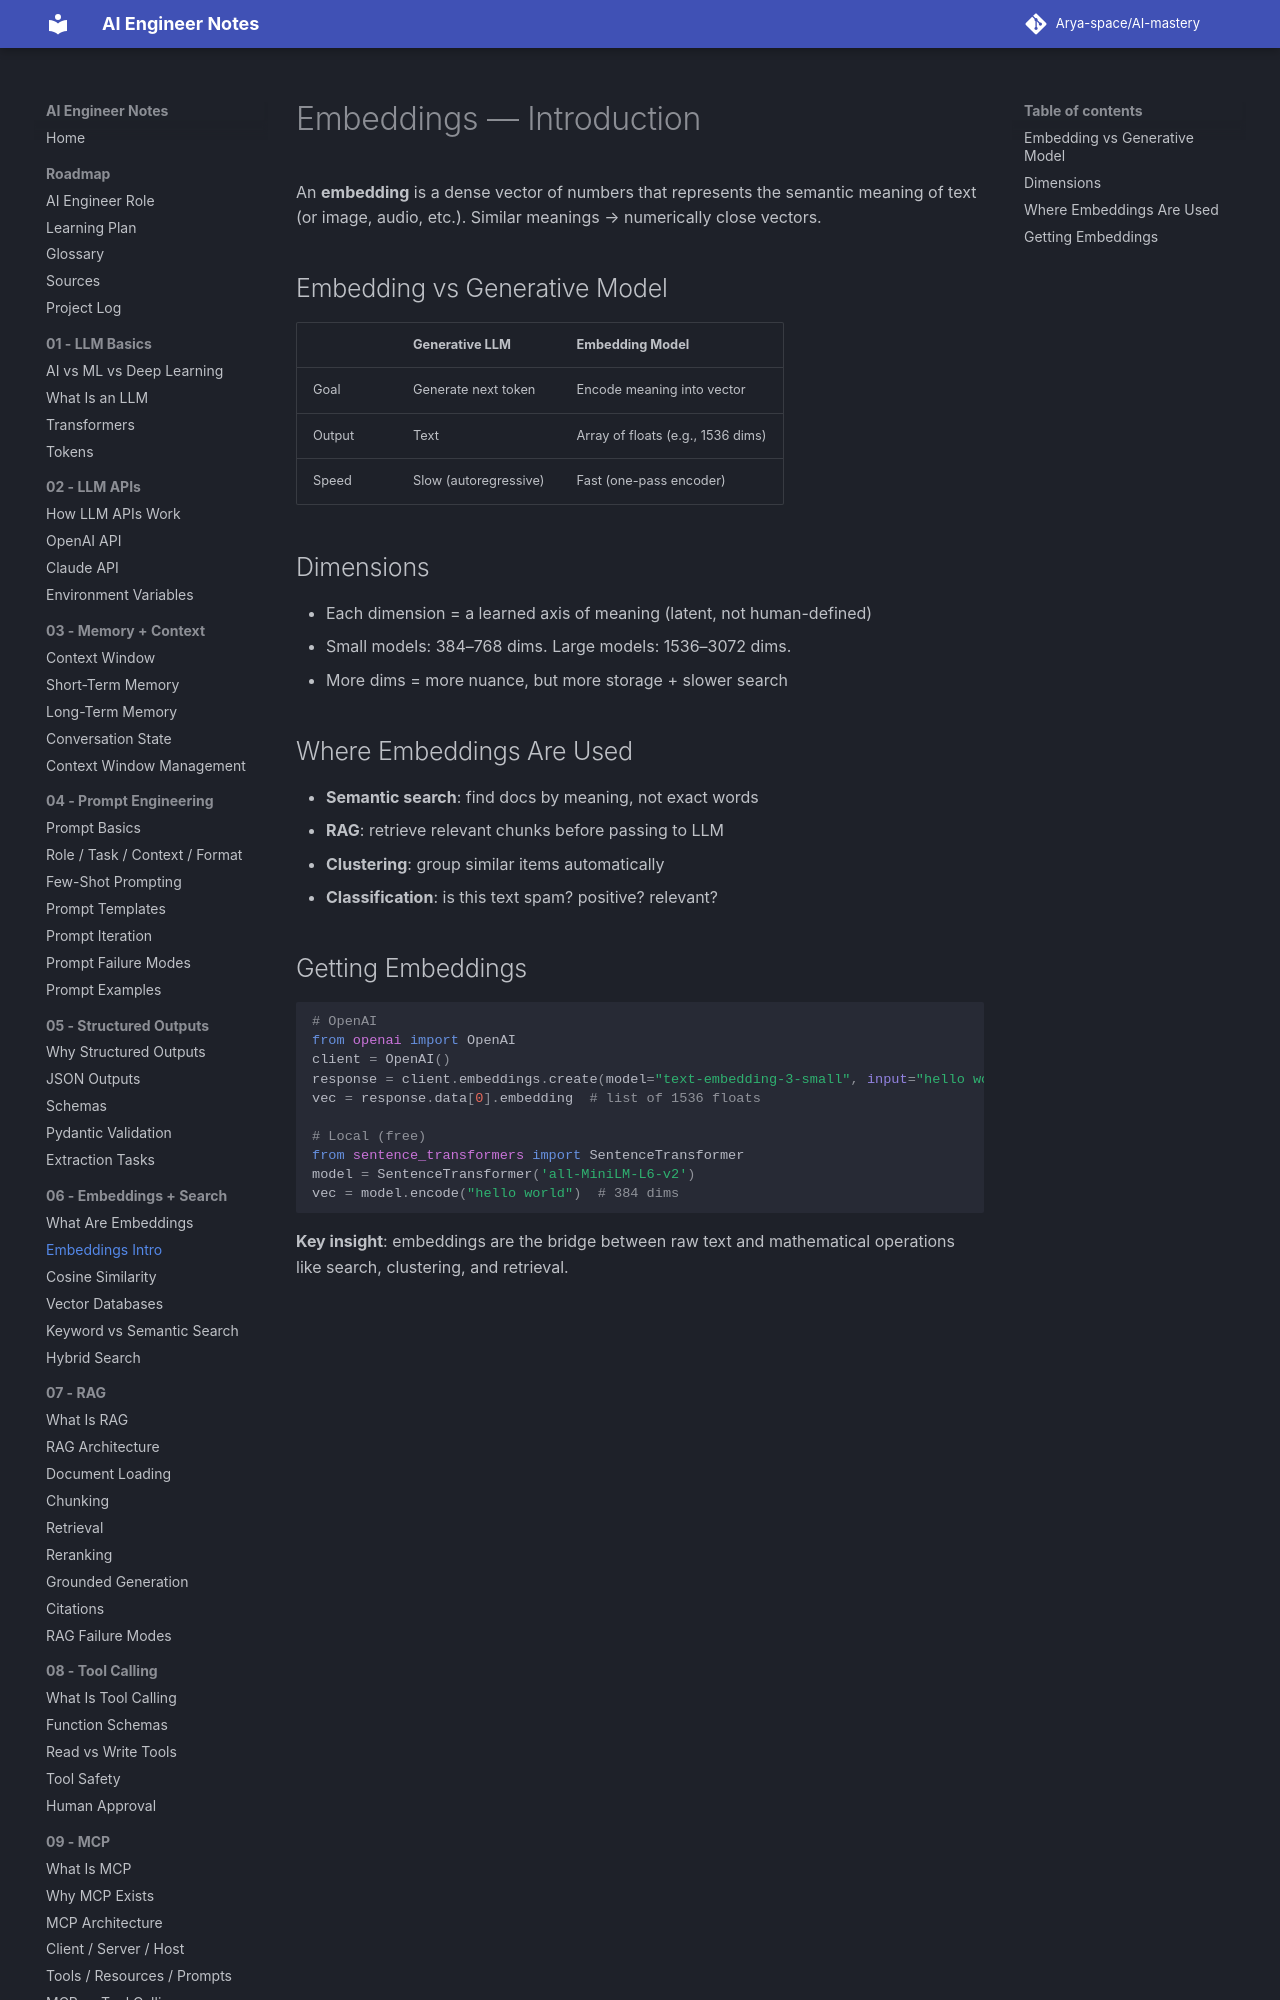

repository: Arya-space/AI-mastery · page: 06_embeddings_search/embeddings_intro/index.html · generator: mkdocs

# Embeddings — Introduction

An **embedding** is a dense vector of numbers that represents the semantic meaning of text (or image, audio, etc.). Similar meanings → numerically close vectors.

## Embedding vs Generative Model
| | Generative LLM | Embedding Model |
|--|----------------|-----------------|
| Goal | Generate next token | Encode meaning into vector |
| Output | Text | Array of floats (e.g., 1536 dims) |
| Speed | Slow (autoregressive) | Fast (one-pass encoder) |

## Dimensions
- Each dimension = a learned axis of meaning (latent, not human-defined)
- Small models: 384–768 dims. Large models: 1536–3072 dims.
- More dims = more nuance, but more storage + slower search
